Run: headless pygame with SDL's dummy video driver; simulated clock (each Clock.tick advances the game by its frame time, no real sleeping); random seed 0; keys injected as events and as key.get_pressed() state; no mouse input.
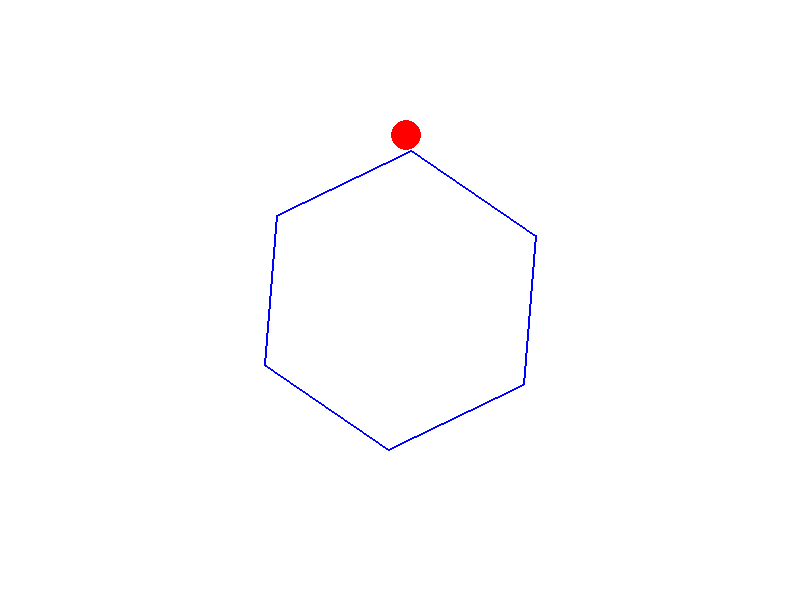
Frame 1 of 4 · flips 1–60 · no input
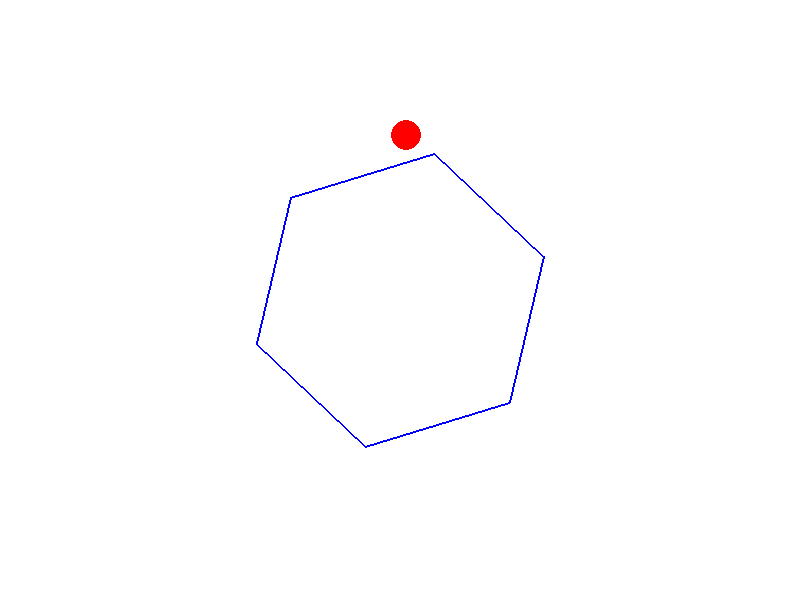
Frame 2 of 4 · flips 61–180 · tapped SPACE, RETURN · held RIGHT (→), D
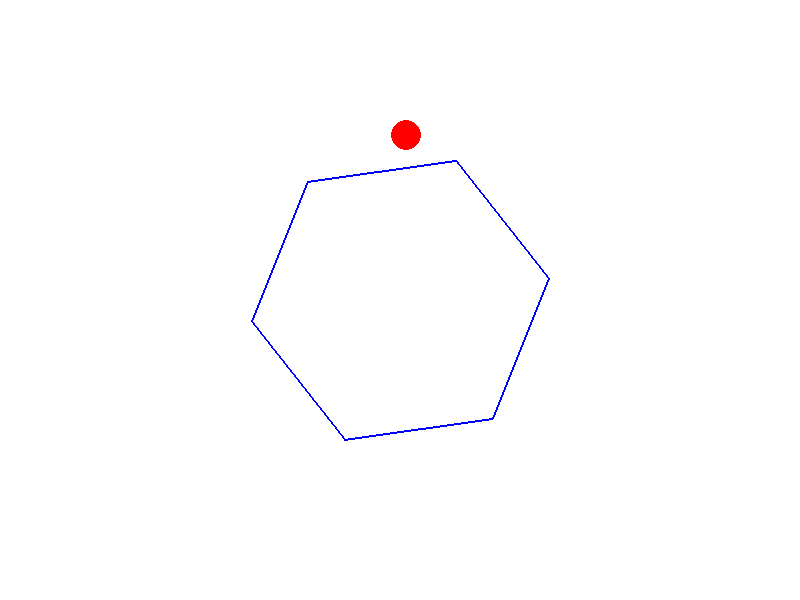
Frame 3 of 4 · flips 181–300 · held DOWN (↓), S
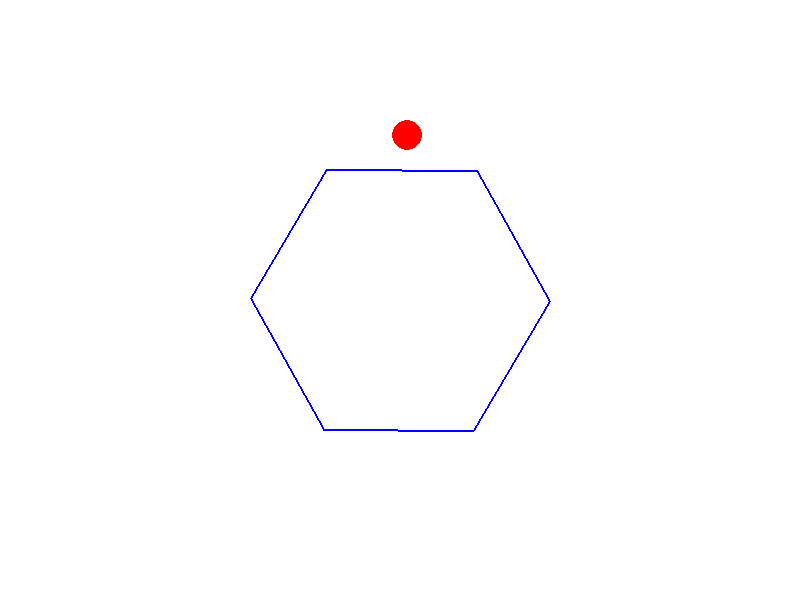
Frame 4 of 4 · flips 301–420 · held LEFT (←), A, UP (↑), W

The pygame program that drew these frames:

import pygame
import math
import time

# --- Initialization ---
pygame.init()

# --- Constants ---
WIDTH, HEIGHT = 800, 600
WHITE = (255, 255, 255)
BLACK = (0, 0, 0)
RED = (255, 0, 0)
BLUE = (0, 0, 255)

GRAVITY = 0.5  # Adjust as needed
FRICTION = 0.999  # Adjust as needed. Closer to 1 means less friction.
RESTITUTION = 0.7  # Coefficient of restitution (bounciness)
HEXAGON_SIZE = 150 # Side Length
BALL_RADIUS = 15
ROTATION_SPEED = 0.01  # Radians per frame
FPS = 60


# --- Helper Functions ---

def rotate_point(point, angle, center=(0, 0)):
    """Rotates a point around a center point."""
    x, y = point
    cx, cy = center
    x -= cx
    y -= cy
    rotated_x = x * math.cos(angle) - y * math.sin(angle)
    rotated_y = x * math.sin(angle) + y * math.cos(angle)
    return rotated_x + cx, rotated_y + cy

def distance(p1, p2):
    """Calculates the distance between two points."""
    return math.sqrt((p1[0] - p2[0])**2 + (p1[1] - p2[1])**2)

def closest_point_on_line(ball_pos, p1, p2):
    """Finds the closest point on a line segment to a given point."""
    x1, y1 = p1
    x2, y2 = p2
    x0, y0 = ball_pos

    dx = x2 - x1
    dy = y2 - y1

    if dx == 0 and dy == 0:  # It's a point, not a line segment
        return p1

    t = ((x0 - x1) * dx + (y0 - y1) * dy) / (dx * dx + dy * dy)
    t = max(0, min(1, t))  # Clamp t to be between 0 and 1 (within the segment)

    closest_x = x1 + t * dx
    closest_y = y1 + t * dy
    return closest_x, closest_y

def reflect_vector(vector, normal):
    """Reflects a vector across a normal vector."""
    vx, vy = vector
    nx, ny = normal
    dot_product = vx * nx + vy * ny
    reflected_x = vx - 2 * dot_product * nx
    reflected_y = vy - 2 * dot_product * ny
    return reflected_x, reflected_y

def normalize_vector(vector):
    """Normalizes a vector (makes it unit length)."""
    vx, vy = vector
    magnitude = math.sqrt(vx**2 + vy**2)
    if magnitude == 0:  # Avoid division by zero
       return 0, 0
    return vx / magnitude, vy / magnitude

# --- Hexagon Class ---

class Hexagon:
    def __init__(self, size, center):
        self.size = size
        self.center = center
        self.angle = 0
        self.vertices = self._calculate_vertices()

    def _calculate_vertices(self):
        """Calculates the vertices of the hexagon."""
        vertices = []
        for i in range(6):
            angle = math.radians(60 * i)
            x = self.center[0] + self.size * math.cos(angle)
            y = self.center[1] + self.size * math.sin(angle)
            vertices.append((x, y))
        return vertices

    def rotate(self, angle):
        """Rotates the hexagon."""
        self.angle += angle
        self.vertices = [rotate_point(v, self.angle, self.center) for v in self._calculate_vertices()]

    def draw(self, screen):
        """Draws the hexagon."""
        pygame.draw.polygon(screen, BLUE, self.vertices, 2)

# --- Ball Class ---

class Ball:
    def __init__(self, x, y, radius):
        self.x = x
        self.y = y
        self.vx = 0
        self.vy = 0
        self.radius = radius

    def update(self, dt):
        """Updates the ball's position and velocity."""
        self.vy += GRAVITY * dt
        self.vx *= FRICTION
        self.vy *= FRICTION
        self.x += self.vx * dt
        self.y += self.vy * dt

    def draw(self, screen):
        """Draws the ball."""
        pygame.draw.circle(screen, RED, (int(self.x), int(self.y)), self.radius)

    def check_collision(self, hexagon):
        """Checks for collisions with the hexagon's edges."""
        for i in range(6):
            p1 = hexagon.vertices[i]
            p2 = hexagon.vertices[(i + 1) % 6]  # Wrap around to the first vertex

            closest_point = closest_point_on_line((self.x, self.y), p1, p2)
            dist = distance((self.x, self.y), closest_point)

            if dist < self.radius:
                # Collision detected!
                self.handle_collision(p1, p2, closest_point, dist)
                return  # Only handle one collision per frame

    def handle_collision(self, p1, p2, closest_point, dist):
        # Calculate the normal vector
        normal_x = self.x - closest_point[0]
        normal_y = self.y - closest_point[1]
        normal_x, normal_y = normalize_vector((normal_x, normal_y))

        # Reflect the velocity vector
        self.vx, self.vy = reflect_vector((self.vx, self.vy), (normal_x, normal_y))

        # Apply restitution
        self.vx *= RESTITUTION
        self.vy *= RESTITUTION

        # Penetration resolution (move the ball out of the wall)
        overlap = self.radius - dist
        self.x += normal_x * overlap
        self.y += normal_y * overlap

# --- Game Setup ---
screen = pygame.display.set_mode((WIDTH, HEIGHT))
pygame.display.set_caption("Bouncing Ball in Spinning Hexagon")
clock = pygame.time.Clock()

hexagon = Hexagon(HEXAGON_SIZE, (WIDTH // 2, HEIGHT // 2))
ball = Ball(WIDTH // 2, HEIGHT // 4, BALL_RADIUS)

# --- Main Game Loop ---
running = True
while running:
    dt = clock.tick(FPS) / 1000  # Delta time in seconds

    # --- Event Handling ---
    for event in pygame.event.get():
        if event.type == pygame.QUIT:
            running = False

    # --- Update ---
    hexagon.rotate(ROTATION_SPEED)
    ball.update(dt)
    ball.check_collision(hexagon)


    # --- Draw ---
    screen.fill(WHITE)
    hexagon.draw(screen)
    ball.draw(screen)
    pygame.display.flip()

pygame.quit()
